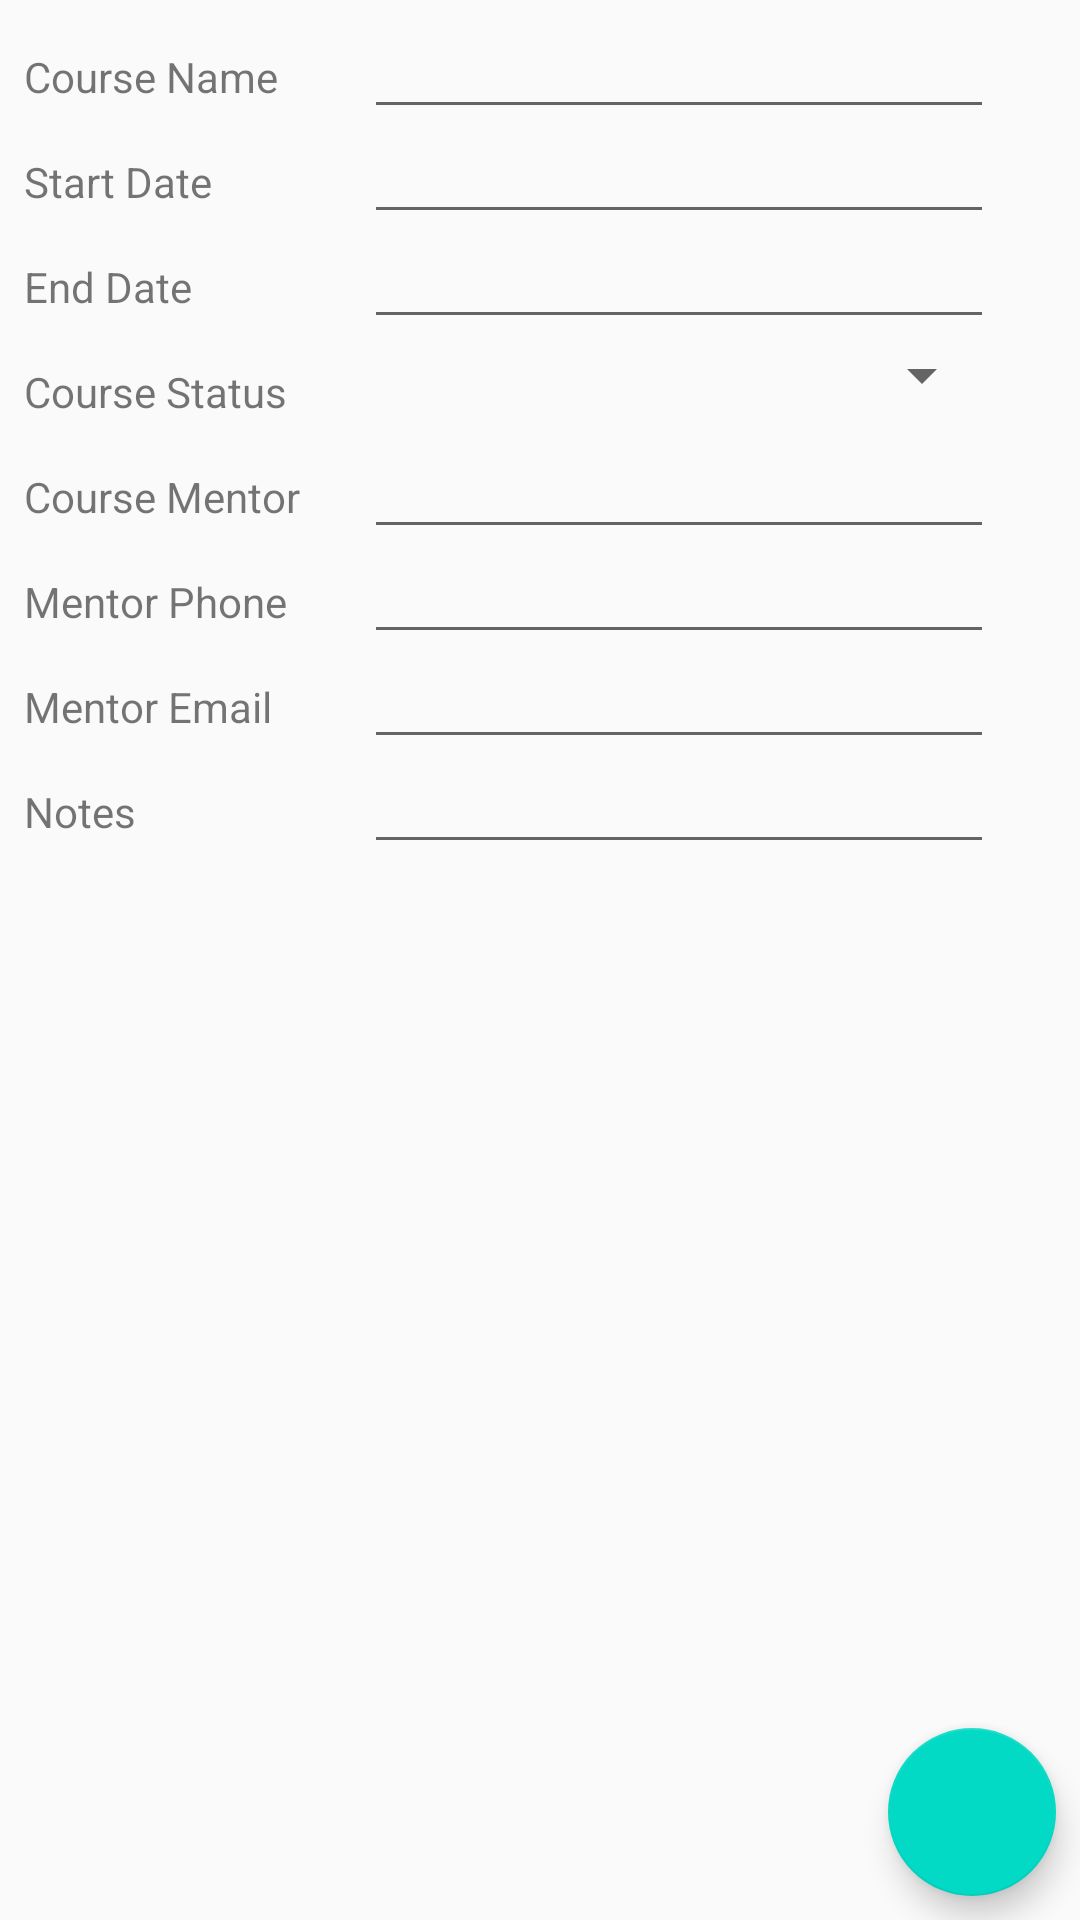

The Android layout XML behind this screen, and the referenced resources:
<!-- AndroidManifest.xml: application theme AppTheme -->
<!-- res/layout/activity_course_add.xml -->
<?xml version="1.0" encoding="utf-8"?>
<androidx.constraintlayout.widget.ConstraintLayout
    xmlns:android="http://schemas.android.com/apk/res/android"
    xmlns:app="http://schemas.android.com/apk/res-auto"
    xmlns:tools="http://schemas.android.com/tools"
    android:layout_width="match_parent"
    android:layout_height="match_parent">

    <TextView
        android:id="@+id/textView7"
        android:layout_width="wrap_content"
        android:layout_height="wrap_content"
        android:layout_marginStart="8dp"
        android:layout_marginTop="16dp"
        android:text="Course Name"
        app:layout_constraintStart_toStartOf="parent"
        app:layout_constraintTop_toTopOf="parent" />

    <TextView
        android:id="@+id/textView8"
        android:layout_width="wrap_content"
        android:layout_height="wrap_content"
        android:layout_marginTop="16dp"
        android:text="Start Date"
        app:layout_constraintStart_toStartOf="@+id/textView7"
        app:layout_constraintTop_toBottomOf="@+id/textView7" />

    <TextView
        android:id="@+id/textView9"
        android:layout_width="wrap_content"
        android:layout_height="wrap_content"
        android:layout_marginTop="16dp"
        android:text="End Date"
        app:layout_constraintStart_toStartOf="@+id/textView8"
        app:layout_constraintTop_toBottomOf="@+id/textView8" />

    <TextView
        android:id="@+id/textView10"
        android:layout_width="wrap_content"
        android:layout_height="wrap_content"
        android:layout_marginTop="16dp"
        android:text="Course Status"
        app:layout_constraintStart_toStartOf="@+id/textView9"
        app:layout_constraintTop_toBottomOf="@+id/textView9" />

    <TextView
        android:id="@+id/textView11"
        android:layout_width="wrap_content"
        android:layout_height="wrap_content"
        android:layout_marginTop="16dp"
        android:text="Course Mentor"
        app:layout_constraintStart_toStartOf="@+id/textView10"
        app:layout_constraintTop_toBottomOf="@+id/textView10" />

    <TextView
        android:id="@+id/textView12"
        android:layout_width="wrap_content"
        android:layout_height="wrap_content"
        android:layout_marginTop="16dp"
        android:text="Mentor Phone"
        app:layout_constraintStart_toStartOf="@+id/textView11"
        app:layout_constraintTop_toBottomOf="@+id/textView11" />

    <TextView
        android:id="@+id/textView13"
        android:layout_width="wrap_content"
        android:layout_height="wrap_content"
        android:layout_marginTop="16dp"
        android:text="Mentor Email"
        app:layout_constraintStart_toStartOf="@+id/textView12"
        app:layout_constraintTop_toBottomOf="@+id/textView12" />

    <TextView
        android:id="@+id/textView14"
        android:layout_width="wrap_content"
        android:layout_height="wrap_content"
        android:layout_marginTop="16dp"
        android:text="Notes"
        app:layout_constraintStart_toStartOf="@+id/textView13"
        app:layout_constraintTop_toBottomOf="@+id/textView13" />

    <EditText
        android:id="@+id/editTextCourseName"
        android:layout_width="wrap_content"
        android:layout_height="wrap_content"
        android:ems="10"
        android:inputType="text"
        app:layout_constraintBaseline_toBaselineOf="@+id/textView7"
        app:layout_constraintEnd_toEndOf="parent"
        app:layout_constraintStart_toEndOf="@+id/textView7" />

    <EditText
        android:id="@+id/editTextStartDate"
        android:layout_width="wrap_content"
        android:layout_height="wrap_content"
        android:ems="10"
        android:focusable="false"
        android:inputType="date"
        app:layout_constraintBaseline_toBaselineOf="@+id/textView8"
        app:layout_constraintEnd_toEndOf="@+id/editTextCourseName"
        app:layout_constraintStart_toStartOf="@+id/editTextCourseName" />

    <EditText
        android:id="@+id/editTextEndDate"
        android:layout_width="0dp"
        android:layout_height="wrap_content"
        android:ems="10"
        android:focusable="false"
        android:inputType="date"
        app:layout_constraintBaseline_toBaselineOf="@+id/textView9"
        app:layout_constraintEnd_toEndOf="@+id/editTextCourseName"
        app:layout_constraintStart_toStartOf="@+id/editTextCourseName" />

    <Spinner
        android:id="@+id/spinnerCourseStatus"
        android:layout_width="0dp"
        android:layout_height="wrap_content"
        app:layout_constraintEnd_toEndOf="@+id/editTextCourseName"
        app:layout_constraintStart_toStartOf="@+id/editTextCourseName"
        app:layout_constraintTop_toBottomOf="@+id/editTextEndDate" />

    <EditText
        android:id="@+id/editTextCourseMentor"
        android:layout_width="wrap_content"
        android:layout_height="wrap_content"
        android:ems="10"
        android:inputType="textPersonName"
        app:layout_constraintBaseline_toBaselineOf="@+id/textView11"
        app:layout_constraintEnd_toEndOf="@+id/editTextCourseName"
        app:layout_constraintStart_toStartOf="@+id/editTextCourseName" />

    <EditText
        android:id="@+id/editTextPhone"
        android:layout_width="wrap_content"
        android:layout_height="wrap_content"
        android:ems="10"
        android:inputType="phone"
        app:layout_constraintBaseline_toBaselineOf="@+id/textView12"
        app:layout_constraintEnd_toEndOf="@+id/editTextCourseName"
        app:layout_constraintStart_toStartOf="@+id/editTextCourseName" />

    <EditText
        android:id="@+id/editTextEmail"
        android:layout_width="wrap_content"
        android:layout_height="wrap_content"
        android:ems="10"
        android:inputType="textEmailAddress"
        app:layout_constraintBaseline_toBaselineOf="@+id/textView13"
        app:layout_constraintEnd_toEndOf="@+id/editTextCourseName"
        app:layout_constraintStart_toStartOf="@+id/editTextCourseName" />

    <EditText
        android:id="@+id/editTextNotes"
        android:layout_width="wrap_content"
        android:layout_height="wrap_content"
        android:ems="10"
        android:gravity="start|top"
        android:inputType="textMultiLine"
        app:layout_constraintBaseline_toBaselineOf="@+id/textView14"
        app:layout_constraintEnd_toEndOf="@+id/editTextCourseName"
        app:layout_constraintStart_toStartOf="@+id/editTextCourseName" />

    <com.google.android.material.floatingactionbutton.FloatingActionButton
        android:id="@+id/btnAC_save"
        android:layout_width="wrap_content"
        android:layout_height="wrap_content"
        android:layout_marginEnd="8dp"
        android:layout_marginBottom="8dp"
        android:clickable="true"
        android:onClick="saveNewCourseBtn"
        app:layout_constraintBottom_toBottomOf="parent"
        app:layout_constraintEnd_toEndOf="parent"
        app:srcCompat="@drawable/ic_baseline_save_24" />
</androidx.constraintlayout.widget.ConstraintLayout>
<!-- resources referenced by this layout -->
<resources>
  <style name="AppTheme" parent="Theme.AppCompat.Light.DarkActionBar">
          
          <item name="colorPrimary">@color/colorPrimary</item>
          <item name="colorPrimaryDark">@color/colorPrimaryDark</item>
          <item name="colorAccent">@color/colorAccent</item>
      </style>
  <!-- not gathered from this repository: default colours our renderer supplied (Android Studio template values) -->
  <color name="colorPrimary">#FF6200EE</color>
  <color name="colorPrimaryDark">#FF3700B3</color>
  <color name="colorAccent">#FF03DAC5</color>
</resources>
